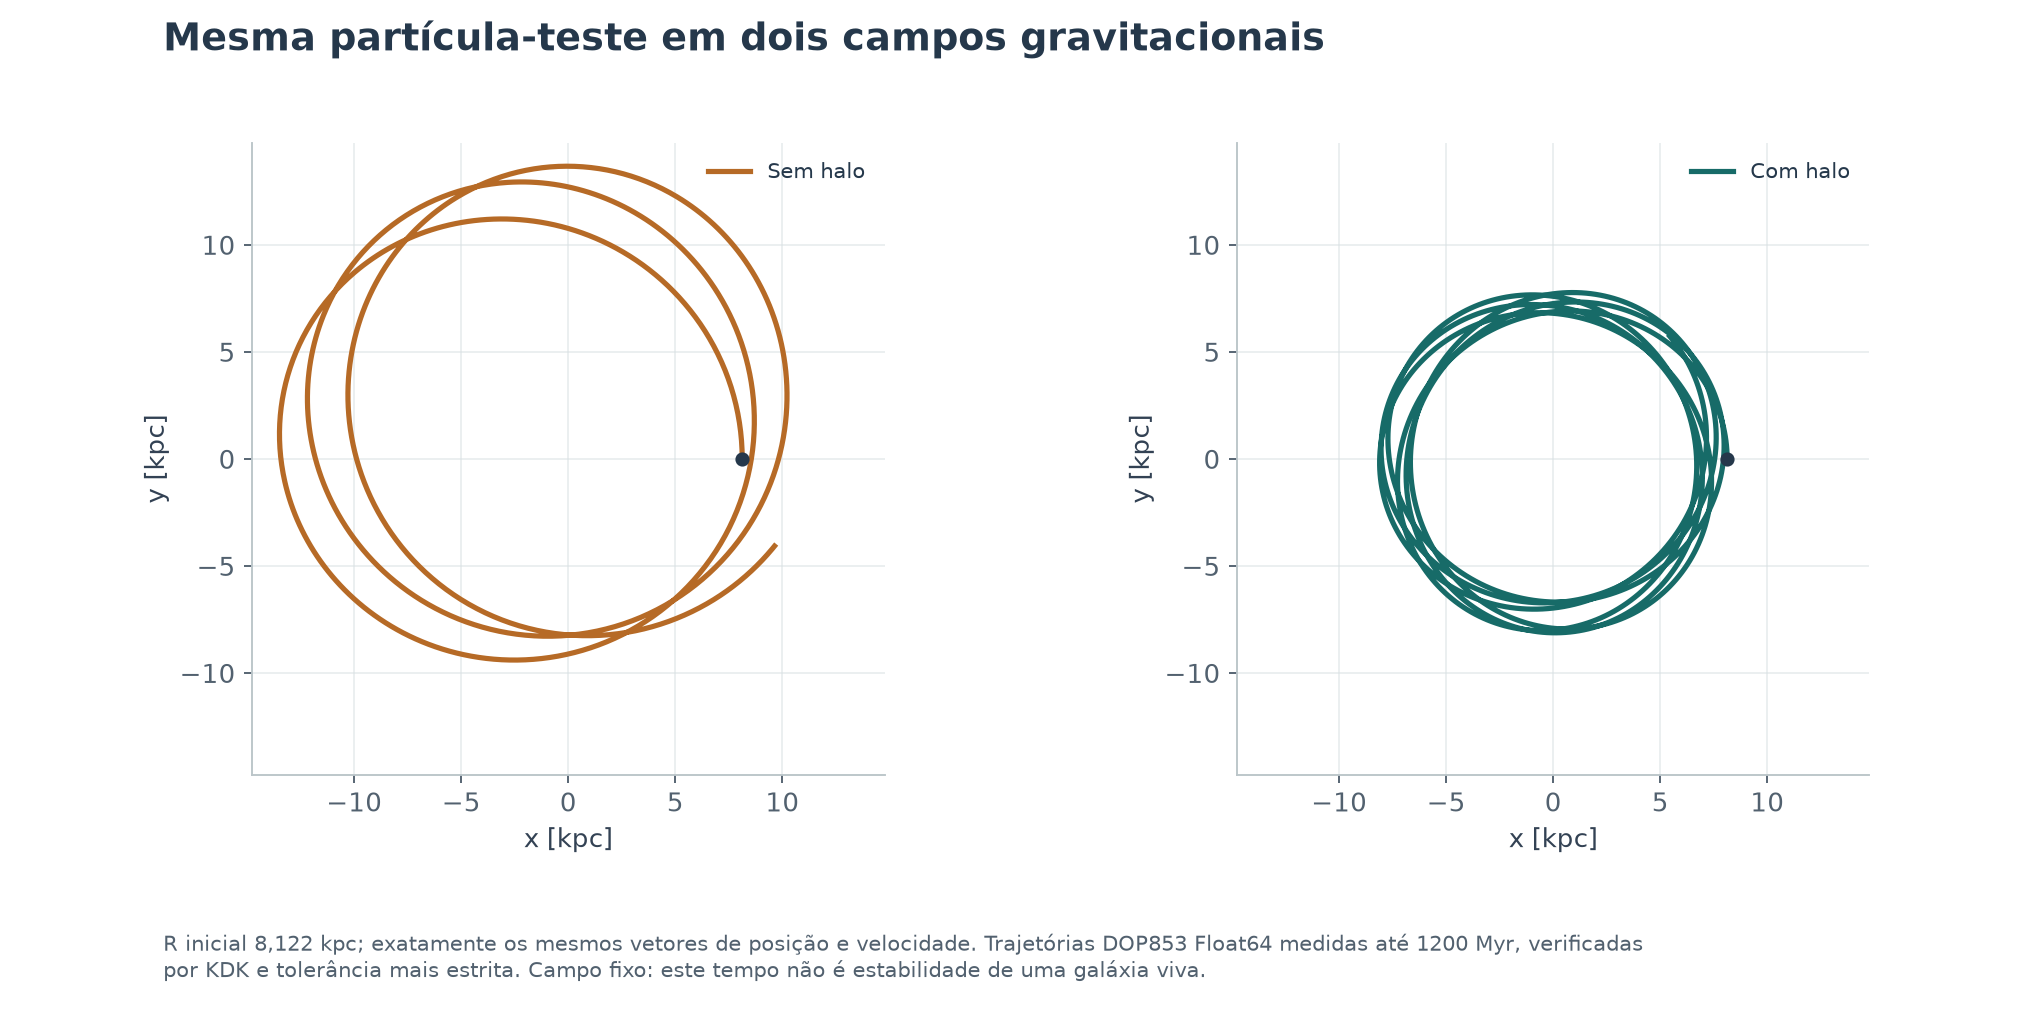

The table this chart was drawn from, first rows:
series, x, y
Sem halo, 8.122, 0.0
Sem halo, 8.12, 0.2142
Sem halo, 8.114, 0.4283
Sem halo, 8.103, 0.6421
Sem halo, 8.089, 0.8557
Sem halo, 8.07, 1.069
Sem halo, 8.048, 1.281
Sem halo, 8.021, 1.493
Sem halo, 7.991, 1.704
Sem halo, 7.956, 1.915
Sem halo, 7.917, 2.124
Sem halo, 7.875, 2.332
Sem halo, 7.828, 2.54
Sem halo, 7.778, 2.745
Sem halo, 7.723, 2.95
Sem halo, 7.666, 3.153
Sem halo, 7.604, 3.355
Sem halo, 7.539, 3.555
Sem halo, 7.47, 3.753
Sem halo, 7.397, 3.949
Sem halo, 7.321, 4.144
Sem halo, 7.242, 4.337
Sem halo, 7.159, 4.527
Sem halo, 7.073, 4.716
Sem halo, 6.984, 4.902
Sem halo, 6.892, 5.087
Sem halo, 6.796, 5.269
Sem halo, 6.698, 5.448
Sem halo, 6.596, 5.626
Sem halo, 6.492, 5.8
Sem halo, 6.385, 5.973
Sem halo, 6.275, 6.142
Sem halo, 6.163, 6.31
Sem halo, 6.048, 6.474
Sem halo, 5.93, 6.636
Sem halo, 5.81, 6.795
Sem halo, 5.688, 6.952
Sem halo, 5.564, 7.106
Sem halo, 5.437, 7.257
Sem halo, 5.308, 7.405
Sem halo, 5.178, 7.55
Sem halo, 5.045, 7.692
Sem halo, 4.91, 7.832
Sem halo, 4.774, 7.969
Sem halo, 4.636, 8.102
Sem halo, 4.496, 8.233
Sem halo, 4.354, 8.361
Sem halo, 4.211, 8.486
Sem halo, 4.067, 8.608
Sem halo, 3.921, 8.727
Sem halo, 3.774, 8.844
Sem halo, 3.626, 8.957
Sem halo, 3.476, 9.067
Sem halo, 3.325, 9.175
Sem halo, 3.174, 9.279
Sem halo, 3.021, 9.381
Sem halo, 2.867, 9.479
Sem halo, 2.713, 9.575
Sem halo, 2.557, 9.668
Sem halo, 2.401, 9.758
... 2,342 more rows
